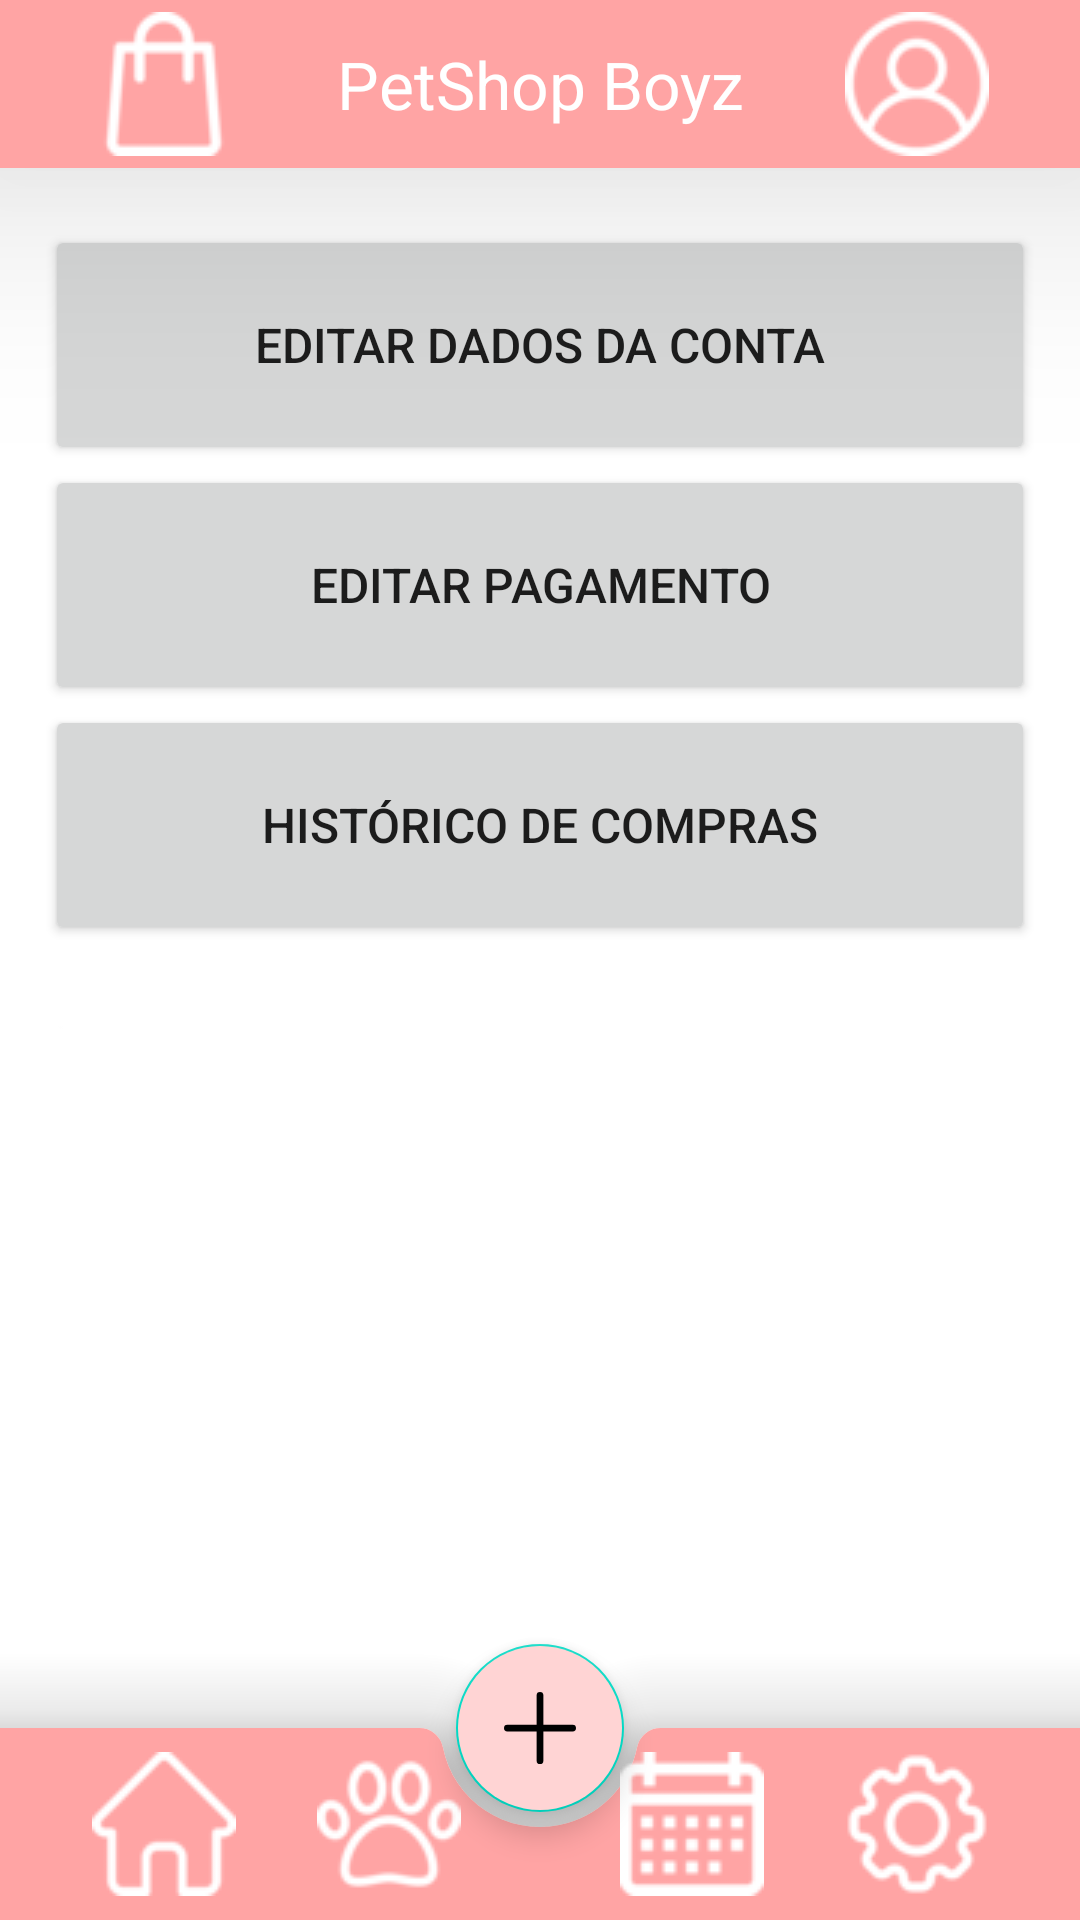

Here is an Android app screen rendered from its layout file. Give the layout XML and the strings, colors and styles it references.
<!-- AndroidManifest.xml: application theme Theme.PetShopBoyz_ProgMobile_Univali -->
<!-- res/layout/activity_account_settings.xml -->
<?xml version="1.0" encoding="utf-8"?>
<androidx.coordinatorlayout.widget.CoordinatorLayout xmlns:android="http://schemas.android.com/apk/res/android"
    xmlns:app="http://schemas.android.com/apk/res-auto"
    xmlns:tools="http://schemas.android.com/tools"
    android:layout_width="match_parent"
    android:layout_height="match_parent"
    tools:context=".accountSettings">

    <com.google.android.material.appbar.MaterialToolbar
        android:id="@+id/toolbar4"
        android:layout_width="match_parent"
        android:layout_height="wrap_content"
        android:layout_weight="1"
        android:background="?attr/colorPrimary"
        android:elevation="50dp"
        android:paddingStart="17dp"
        android:paddingEnd="17dp"
        android:theme="?attr/actionBarTheme">

        <ImageButton
            android:id="@+id/shopButton"
            android:layout_width="75dp"
            android:layout_height="match_parent"
            android:layout_gravity="start"
            android:background="@null"
            android:src="@drawable/shop" />

        <TextView
            android:id="@+id/usuarioText"
            android:layout_width="wrap_content"
            android:layout_height="wrap_content"
            android:layout_gravity="center"
            android:text="@string/tittle"
            android:textAlignment="center"
            android:textAppearance="@style/TextAppearance.AppCompat.Large"
            android:textColor="#FFFFFF" />

        <ImageButton
            android:id="@+id/userButton"
            android:layout_width="75dp"
            android:layout_height="match_parent"
            android:layout_gravity="end"
            android:background="@null"
            android:src="@drawable/user" />

    </com.google.android.material.appbar.MaterialToolbar>

    <ImageButton
        android:id="@+id/shopButton2"
        android:layout_width="75dp"
        android:layout_height="match_parent"
        android:layout_gravity="start"
        android:background="@null"
        android:src="@drawable/shop" />

    <TextView
        android:id="@+id/usuarioText2"
        android:layout_width="wrap_content"
        android:layout_height="wrap_content"
        android:layout_gravity="center"
        android:text="@string/tittle"
        android:textAlignment="center"
        android:textAppearance="@style/TextAppearance.AppCompat.Large"
        android:textColor="#FFFFFF" />

    <ImageButton
        android:id="@+id/userButton2"
        android:layout_width="75dp"
        android:layout_height="match_parent"
        android:layout_gravity="end"
        android:background="@null"
        android:src="@drawable/user" />

    <FrameLayout
        android:layout_width="match_parent"
        android:layout_height="match_parent"
        android:layout_marginTop="65dp"
        android:layout_marginBottom="100dp"
        android:layout_weight="5"
        android:fadingEdge="horizontal|vertical"
        android:fadingEdgeLength="5dp"
        android:padding="10dp"
        android:paddingStart="15dp"
        android:paddingEnd="15dp">

        <Button
            android:id="@+id/config1Button"
            android:layout_width="match_parent"
            android:layout_height="80dp"
            android:text="Editar Dados da Conta"
            android:textSize="16sp" />

        <Button
            android:id="@+id/config2Button"
            android:layout_width="match_parent"
            android:layout_height="80dp"
            android:layout_marginTop="80dp"
            android:text="Editar Pagamento"
            android:textSize="16sp" />

        <Button
            android:id="@+id/config3Button"
            android:layout_width="match_parent"
            android:layout_height="80dp"
            android:layout_marginTop="160dp"
            android:text="Histórico de Compras"
            android:textSize="16sp" />

    </FrameLayout>

    <com.google.android.material.bottomappbar.BottomAppBar
        android:id="@+id/bottom3"
        style="@style/Widget.MaterialComponents.BottomAppBar.Colored"
        android:layout_width="match_parent"
        android:layout_height="64dp"
        android:layout_gravity="bottom"
        android:layout_weight="0"
        android:paddingStart="17dp"
        android:paddingEnd="17dp"
        app:elevation="50dp">

        <ImageButton
            android:id="@+id/homeButton"
            android:layout_width="75dp"
            android:layout_height="match_parent"
            android:layout_gravity="start"
            android:background="@null"
            android:src="@drawable/home" />

        <ImageButton
            android:id="@+id/petButton"
            android:layout_width="75dp"
            android:layout_height="match_parent"
            android:layout_gravity="start"
            android:background="@null"
            android:src="@drawable/pet" />

        <ImageButton
            android:id="@+id/settingButton"
            android:layout_width="75dp"
            android:layout_height="match_parent"
            android:layout_gravity="end"
            android:background="@color/pink_primary_dark"
            android:src="@drawable/setting" />

        <ImageButton
            android:id="@+id/calendarButton"
            android:layout_width="75dp"
            android:layout_height="match_parent"
            android:layout_gravity="end"
            android:background="@null"
            android:src="@drawable/calendar" />

    </com.google.android.material.bottomappbar.BottomAppBar>

    <com.google.android.material.floatingactionbutton.FloatingActionButton
        android:id="@+id/newSchedButton"
        android:layout_width="wrap_content"
        android:layout_height="wrap_content"
        android:backgroundTint="@color/pink_primary_variant"
        app:layout_anchor="@+id/bottom3"
        app:srcCompat="@drawable/ic_add_24dp"
        tools:ignore="ContentDescription" />
</androidx.coordinatorlayout.widget.CoordinatorLayout>
<!-- resources referenced by this layout -->
<resources>
  <color name="pink_primary_variant">#ffd4d4</color>
  <!-- drawable calendar: png bitmap (drawable, 987 bytes) -->
  <!-- drawable home: png bitmap (drawable, 1001 bytes) -->
  <!-- drawable ic_add_24dp (drawable) -->
  <?xml version="1.0" encoding="utf-8"?>
  <vector xmlns:android="http://schemas.android.com/apk/res/android"
      android:width="64dp"
      android:height="64dp"
      android:viewportWidth="64"
      android:viewportHeight="64">
  
      <group
          android:name="one"
          android:rotation="0"
          android:pivotX="32"
          android:pivotY="32">
  
          <path
              android:strokeColor="@android:color/white"
              android:strokeWidth="6"
              android:strokeLineCap="round"
              android:pathData="M32,3V61" />
      </group>
  
      <group
          android:name="two"
          android:rotation="0"
          android:pivotX="32"
          android:pivotY="32">
  
          <path
              android:strokeColor="@android:color/white"
              android:strokeWidth="6"
              android:strokeLineCap="round"
              android:pathData="M3,32H61" />
      </group>
  </vector>
  <!-- drawable pet: png bitmap (drawable, 1845 bytes) -->
  <!-- drawable setting: png bitmap (drawable, 1784 bytes) -->
  <!-- drawable shop: png bitmap (drawable, 1210 bytes) -->
  <!-- drawable user: png bitmap (drawable, 1726 bytes) -->
  <string name="tittle">PetShop Boyz</string>
  <style name="Theme.PetShopBoyz_ProgMobile_Univali" parent="Theme.MaterialComponents.DayNight.DarkActionBar">
          
          <item name="colorPrimary">@color/pink_primary</item>
          <item name="colorPrimaryVariant">@color/pink_primary_variant</item>
          <item name="colorOnPrimary">@color/white</item>
          
          <item name="colorSecondary">@color/teal_200</item>
          <item name="colorSecondaryVariant">@color/teal_700</item>
          <item name="colorOnSecondary">@color/black</item>
          
          <item name="android:statusBarColor" tools:targetApi="l">?attr/colorPrimaryVariant</item>
          
      </style>
  <color name="pink_primary">#FFA4A4</color>
  <color name="white">#FFFFFFFF</color>
  <color name="teal_200">#FF03DAC5</color>
  <color name="teal_700">#FF018786</color>
  <color name="black">#FF000000</color>
</resources>
